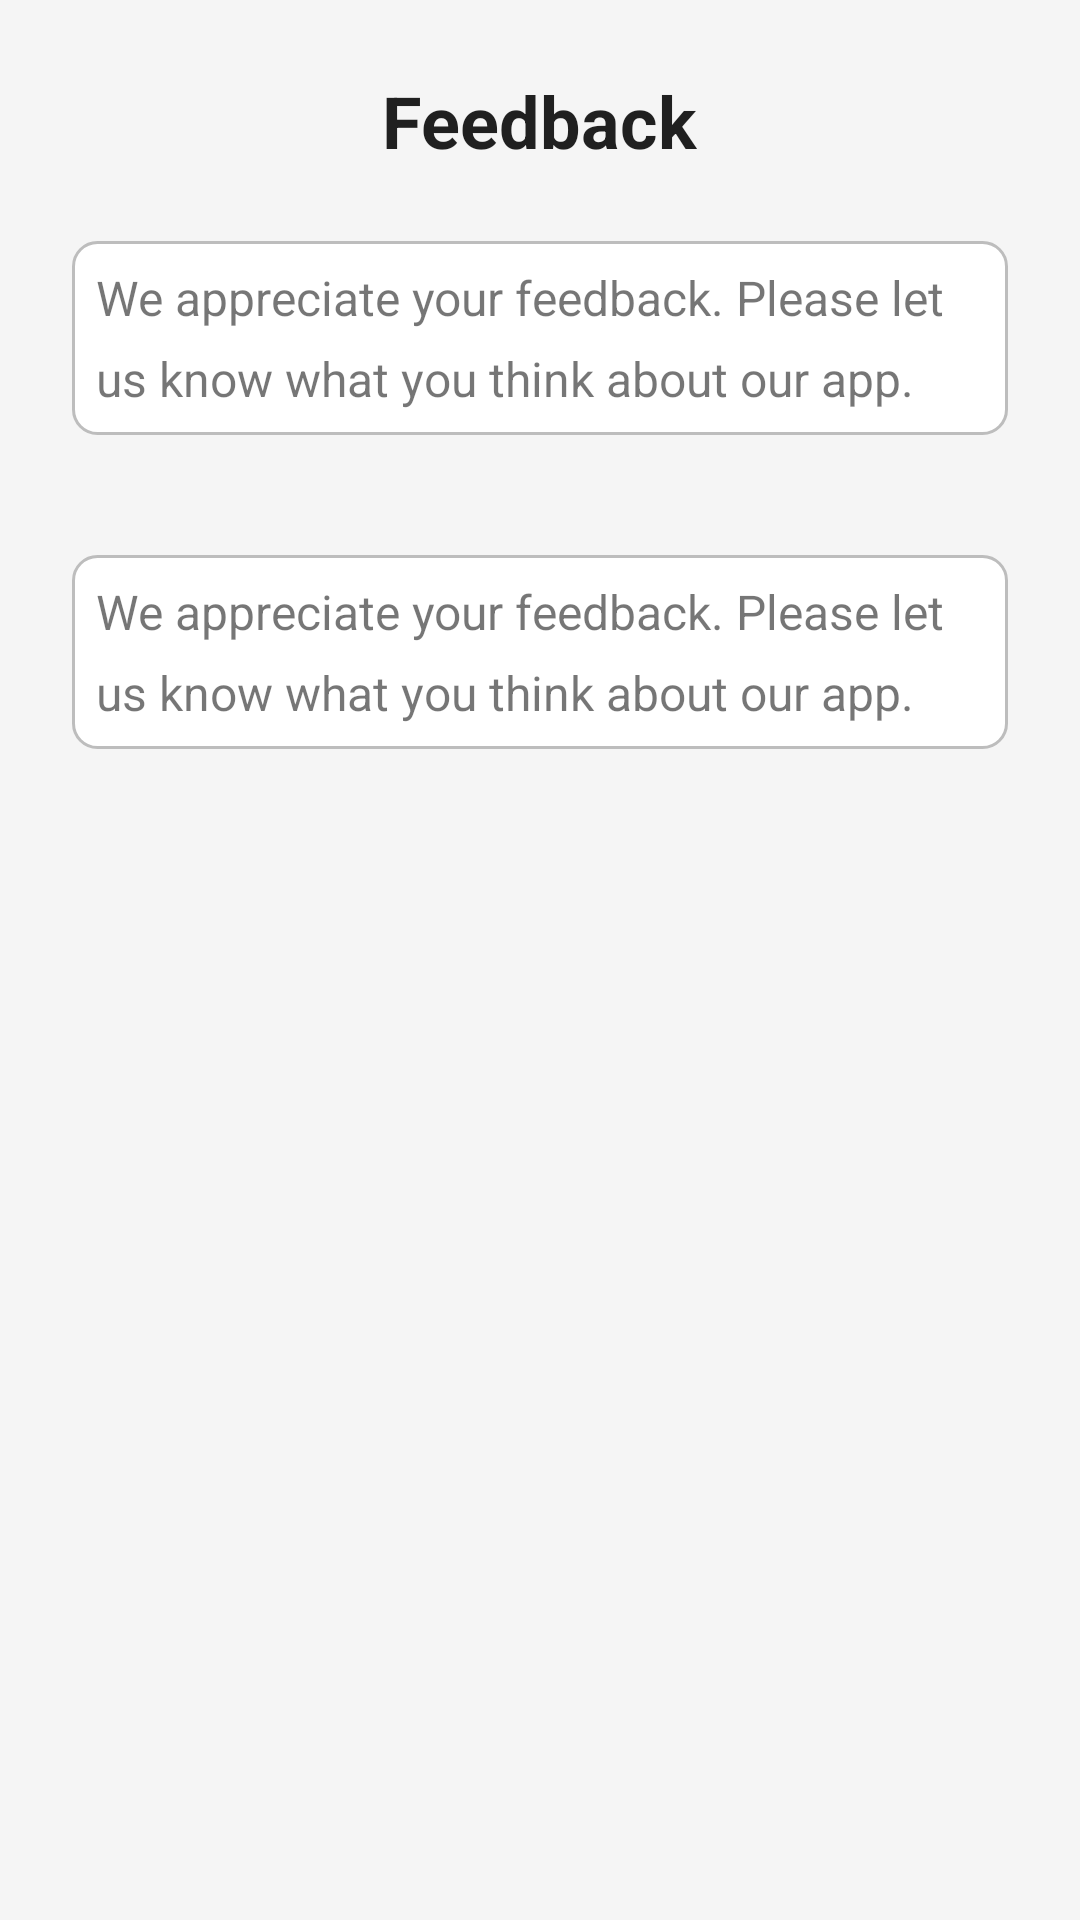

Reconstruct the res/layout file that produces this screen, plus the resources it refers to.
<!-- AndroidManifest.xml: application theme AppTheme -->
<!-- res/layout/activity_feedback.xml -->
<?xml version="1.0" encoding="utf-8"?>
<LinearLayout xmlns:android="http://schemas.android.com/apk/res/android"
    xmlns:app="http://schemas.android.com/apk/res-auto"
    xmlns:tools="http://schemas.android.com/tools"
    android:layout_width="match_parent"
    android:layout_height="match_parent"
    android:orientation="vertical"
    android:padding="24dp"
    android:gravity="center_horizontal"
    tools:context=".FeedbackActivity"
    android:background="@color/background_color">

    
    <TextView
        android:id="@+id/tvFeedbackTitle"
        android:layout_width="wrap_content"
        android:layout_height="wrap_content"
        android:text="Feedback"
        android:textSize="24sp"
        android:textColor="@color/primaryTextColor"
        android:textStyle="bold"
        android:layout_marginBottom="16dp"/>

    
    <TextView
        android:id="@+id/tvFeedback"
        android:layout_width="match_parent"
        android:layout_height="wrap_content"
        android:text="We appreciate your feedback. Please let us know what you think about our app."
        android:textSize="16sp"
        android:textColor="@color/secondaryTextColor"
        android:lineSpacingExtra="8dp"
        android:padding="8dp"
        android:background="@drawable/background_feedback_detail"
        android:layout_marginTop="8dp"
        android:layout_marginBottom="32dp"/>
    
    <TextView
        android:id="@+id/tvFeedbackDetail"
        android:layout_width="match_parent"
        android:layout_height="wrap_content"
        android:text="We appreciate your feedback. Please let us know what you think about our app."
        android:textSize="16sp"
        android:textColor="@color/secondaryTextColor"
        android:lineSpacingExtra="8dp"
        android:padding="8dp"
        android:background="@drawable/background_feedback_detail"
        android:layout_marginTop="8dp"
        android:layout_marginBottom="32dp"/>

</LinearLayout>
<!-- resources referenced by this layout -->
<resources>
  <color name="background_color">#F5F5F5</color>
  <color name="primaryTextColor">#DE000000</color>
  <color name="secondaryTextColor">#89000000</color>
  <!-- drawable background_feedback_detail (drawable) -->
  <?xml version="1.0" encoding="utf-8"?>
  <shape xmlns:android="http://schemas.android.com/apk/res/android">
      <solid android:color="@android:color/white" />
      <corners android:radius="8dp" />
      <stroke android:width="1dp" android:color="@color/divider" />
      <padding android:left="16dp" android:top="16dp"
          android:right="16dp" android:bottom="16dp"/>
  </shape>
  <style name="AppTheme" parent="Theme.AppCompat.Light.DarkActionBar">
      
      </style>
  <color name="divider">#BDBDBD</color>
</resources>
